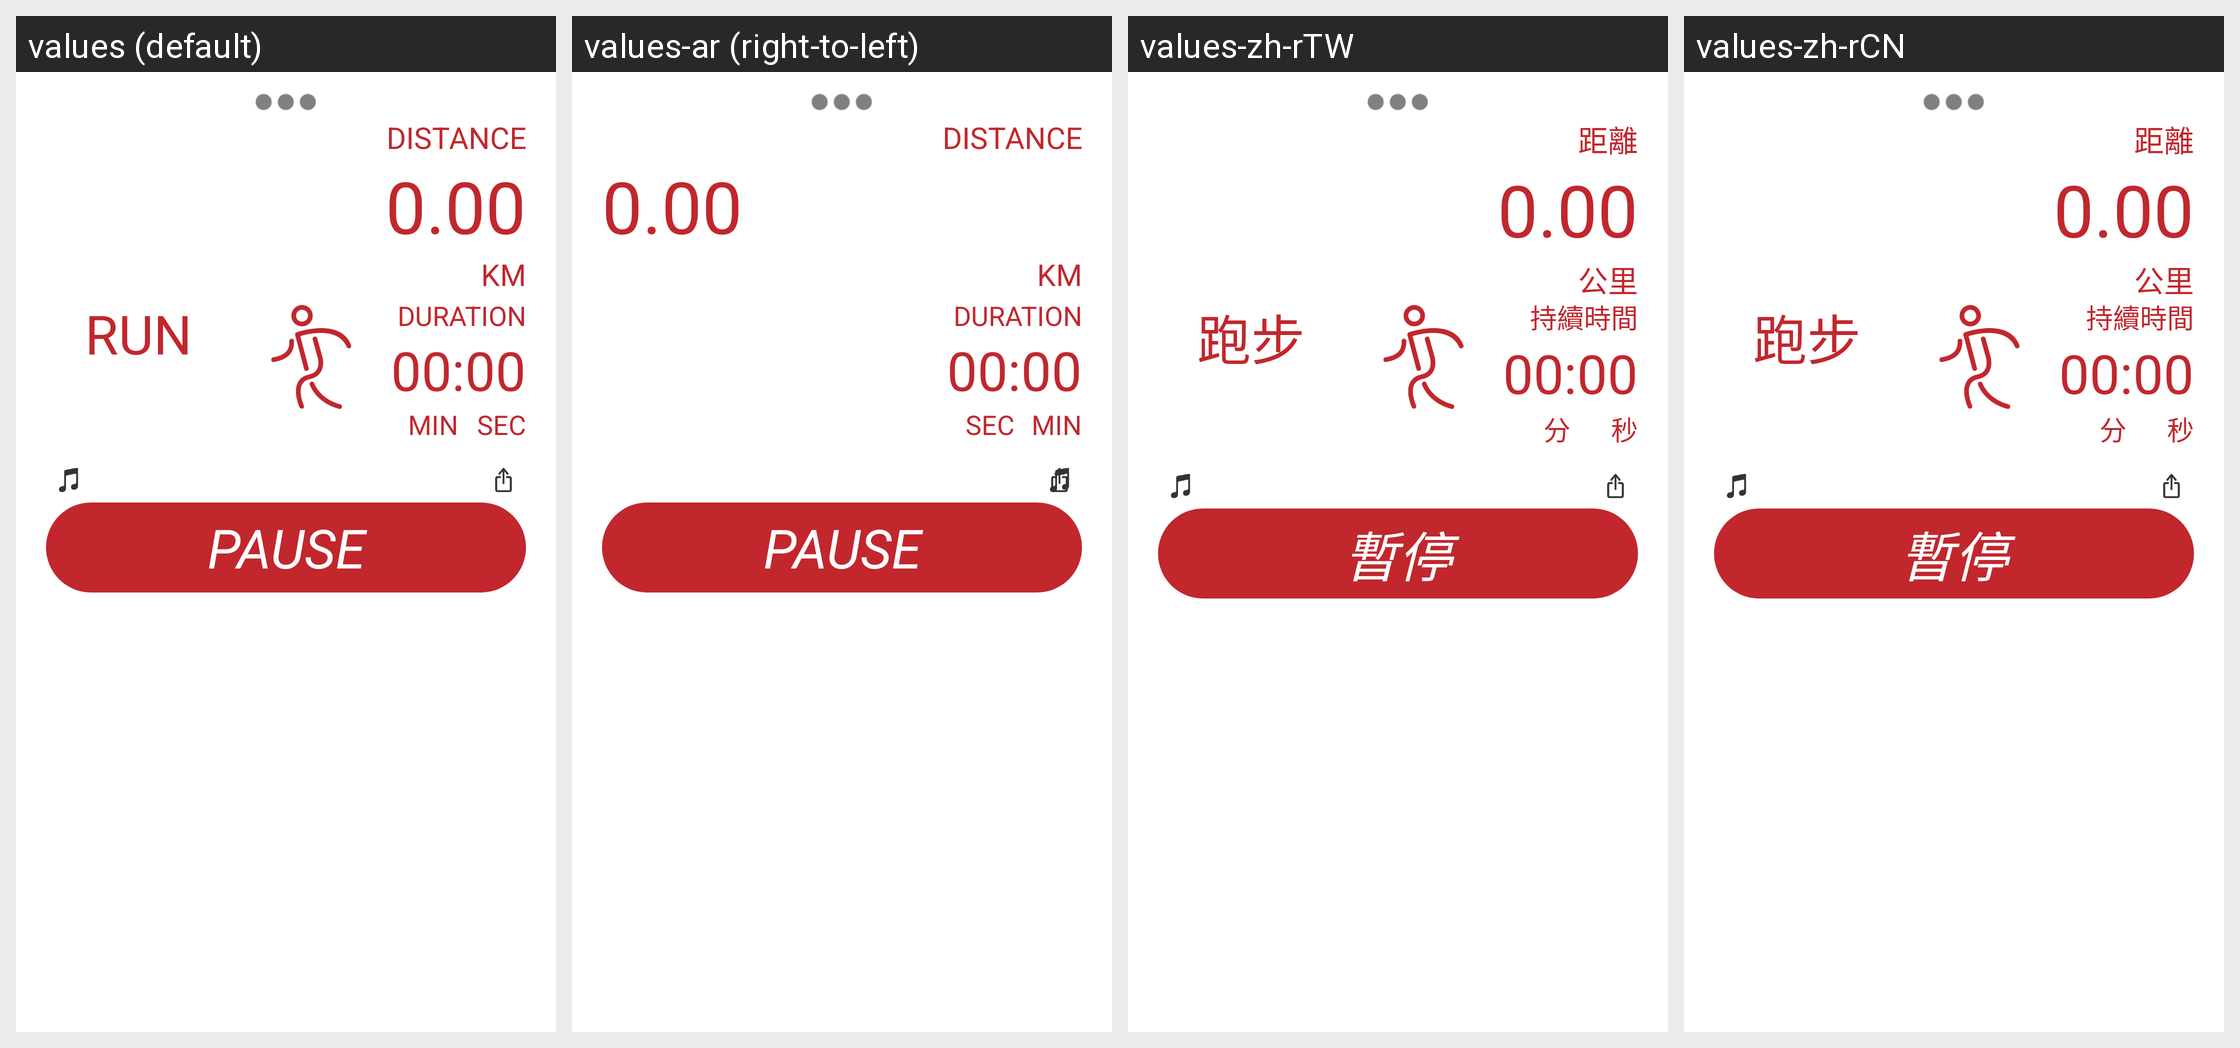

Locale-by-locale string values for the Android screen shown in this grid:
Android screen res/layout/sport_dashboard.xml rendered under 4 locales, left to right: values (default), values-ar (right-to-left), values-zh-rTW, values-zh-rCN. Device: Nexus 5 (rendered at 1080×1920; each locale shown at half size, 540×960, under a caption strip naming it); theme android:Theme.Light.NoTitleBar.Fullscreen.
Other locales in the repository, not shown: values-af, values-as, values-bg, values-bn, values-ca, values-cs, values-da, values-de, values-de-rDE, values-el, values-en, values-es, values-es-rES, values-eu, values-fi, values-fr, values-gu, values-hi, values-hu, values-id, values-in, values-it, values-iw, values-ja, values-kn, values-ko, values-mr, values-nb, values-nl, values-pa, values-pl, values-pt, values-pt-rPT, values-ro, values-ru, values-sk, values-sl, values-sv, values-ta, values-te, values-th, values-tl, values-tr, values-uk, values-vi, values-zh, values-zh-rHK.
Strings drawn on this screen, with the default value and each locale's value (text and hints the layout hard-codes, and strings that could not be matched under every locale, appear in the picture but are not listed):

distance_unit
  values: KM
  values-ar: KM  [not translated; the default value is used]
  values-zh-rTW: 公里
  values-zh-rCN: 公里

duration_min
  values: MIN
  values-ar: MIN  [not translated; the default value is used]
  values-zh-rTW: 分
  values-zh-rCN: 分

duration_sec
  values: SEC
  values-ar: SEC  [not translated; the default value is used]
  values-zh-rTW: 秒
  values-zh-rCN: 秒
